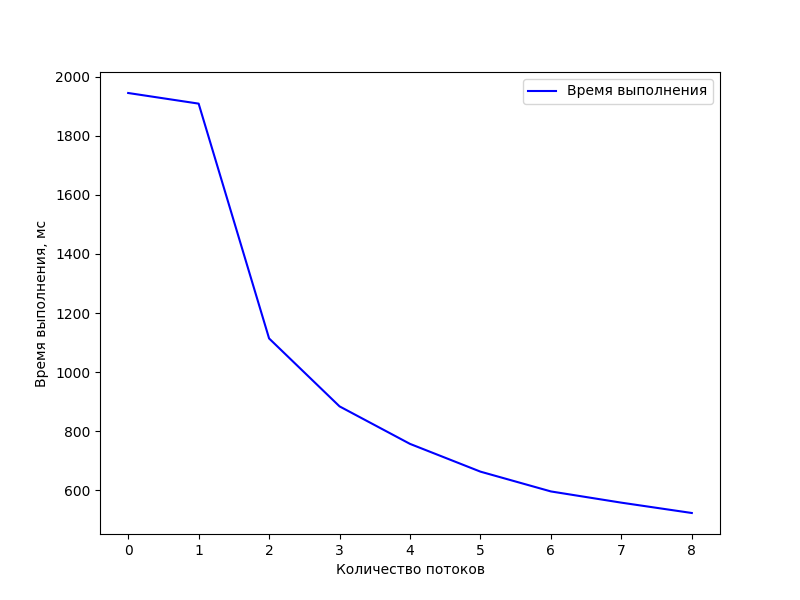

Data behind this chart, as committed beside it:
T, Duration
0, 1945
1, 1909
2, 1114
3, 884
4, 757
5, 663
6, 596
7, 558
8, 523
